Image classification data set "data" (Gizemcumen/Data_collection_device on GitHub). Class labels (4): augmented bad, augmented good, bad, good.

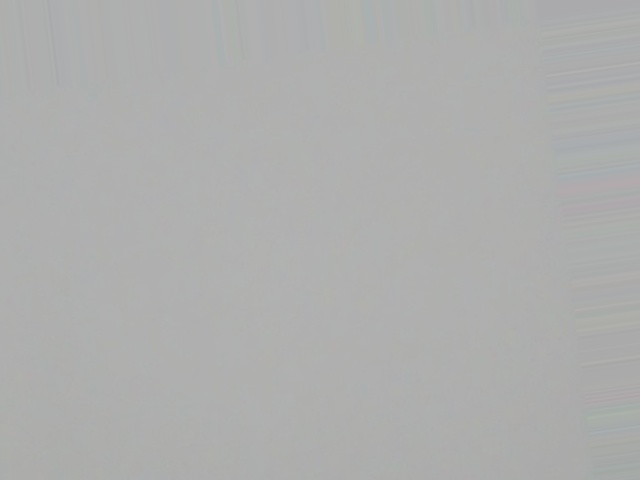
Label: augmented good

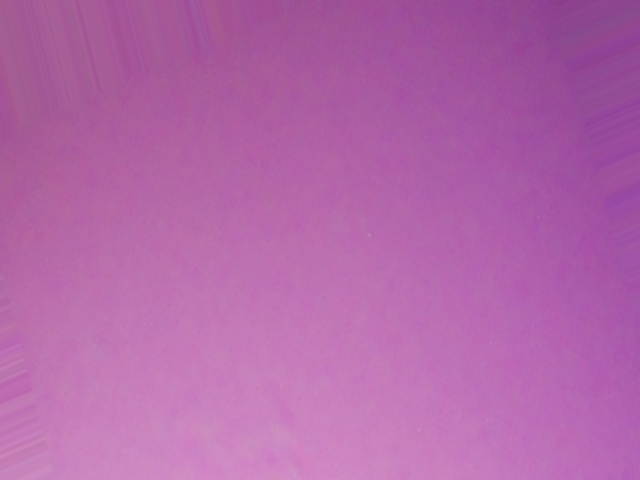
Label: augmented good

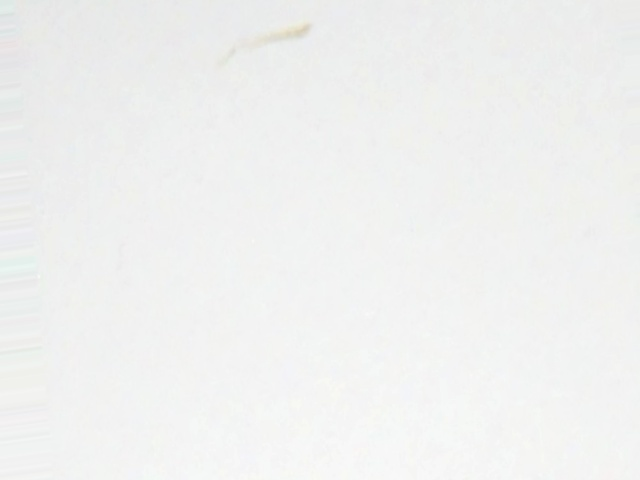
Label: augmented bad

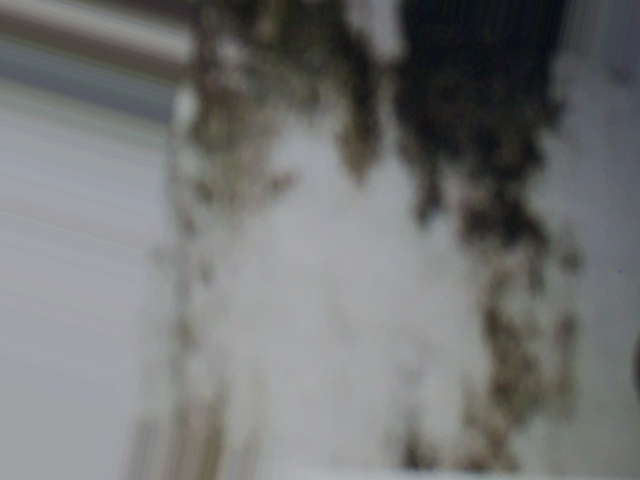
Label: augmented bad

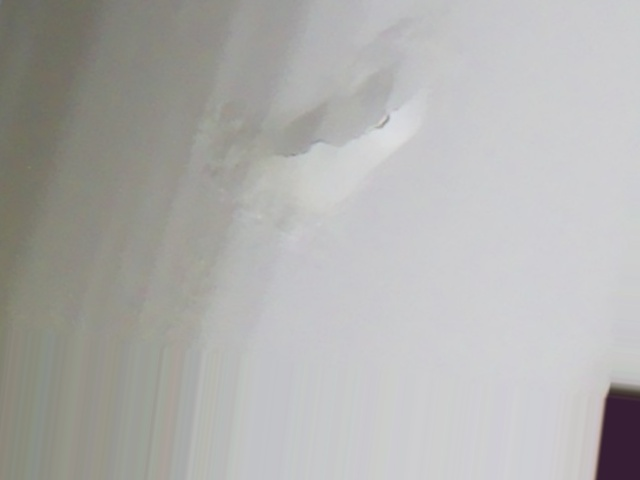
Label: augmented bad

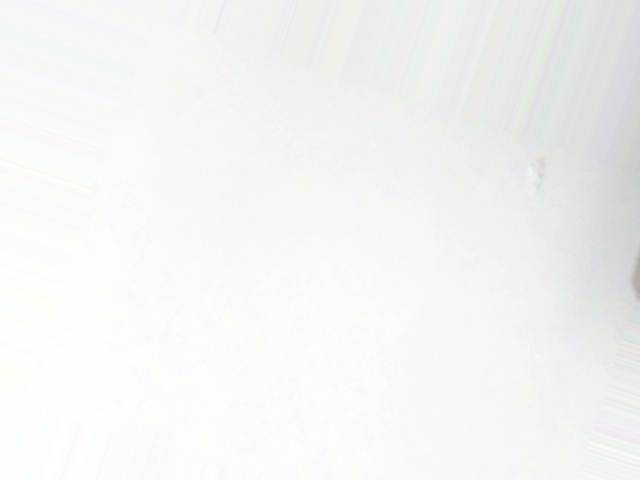
Label: augmented bad
